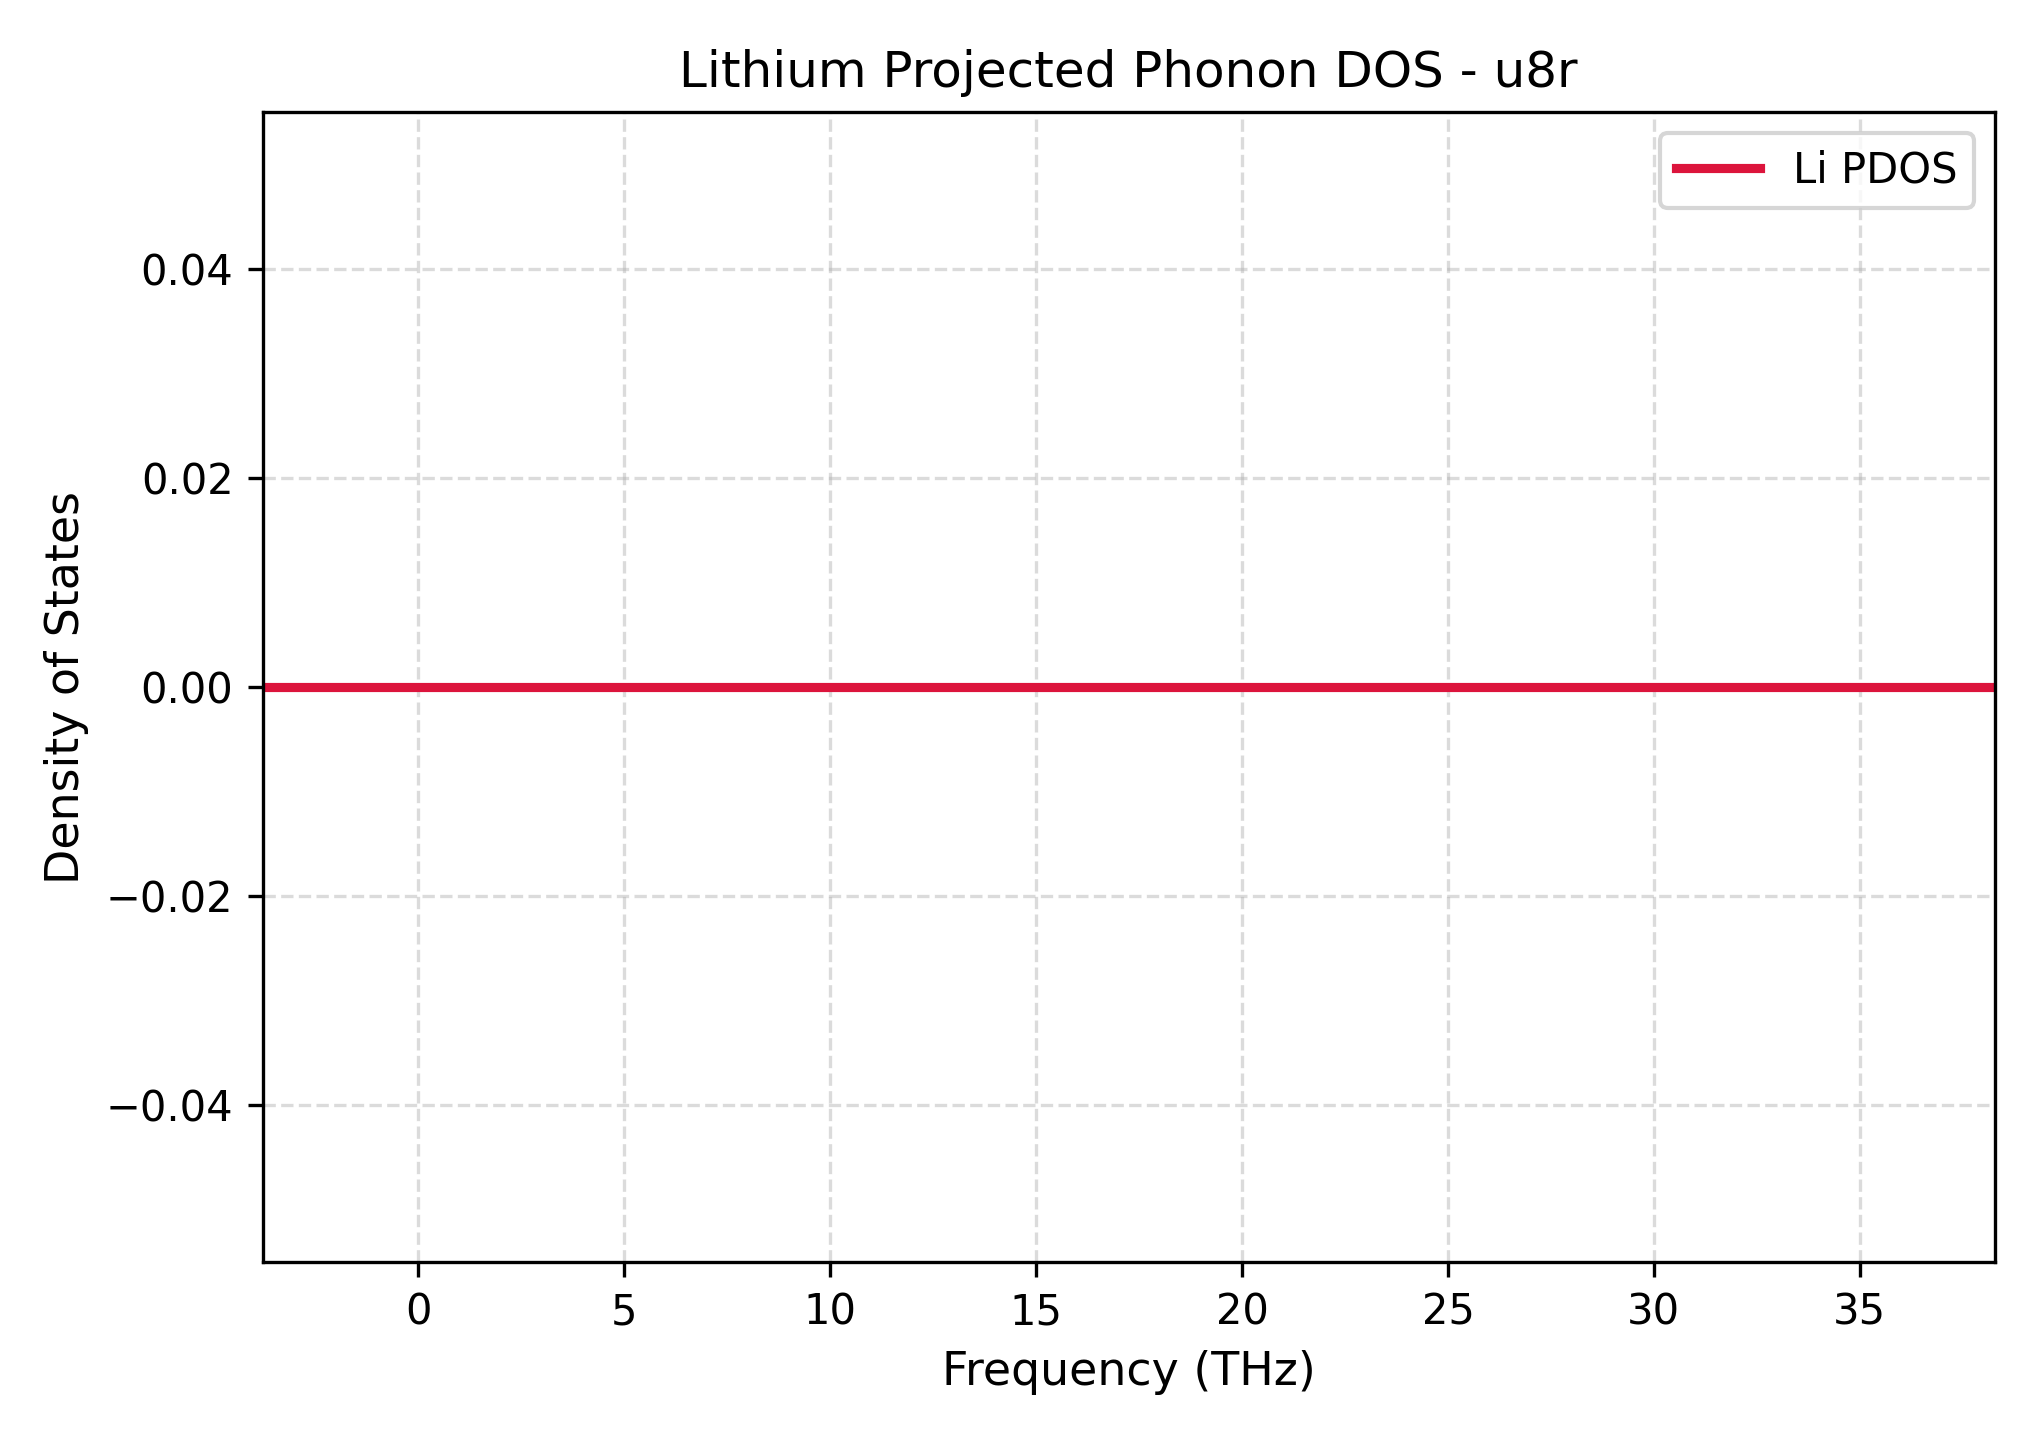

The file beside this chart, header and first rows:
Frequency_THz, Lithium_PDOS
-3.782, 0.0
-3.571, 0.0
-3.361, 0.0
-3.151, 0.0
-2.94, 0.0
-2.73, 0.0
-2.52, 0.0
-2.31, 0.0
-2.099, 0.0
-1.889, 0.0
-1.679, 0.0
-1.468, 0.0
-1.258, 0.0
-1.048, 0.0
-0.8373, 0.0
-0.6269, 0.0
-0.4166, 0.0
-0.2063, 0.0
0.004037, 0.0
0.2144, 0.0
0.4247, 0.0
0.635, 0.0
0.8453, 0.0
1.056, 0.0
1.266, 0.0
1.476, 0.0
1.687, 0.0
1.897, 0.0
2.107, 0.0
2.318, 0.0
2.528, 0.0
2.738, 0.0
2.949, 0.0
3.159, 0.0
3.369, 0.0
3.58, 0.0
3.79, 0.0
4, 0.0
4.211, 0.0
4.421, 0.0
4.631, 0.0
4.841, 0.0
5.052, 0.0
5.262, 0.0
5.472, 0.0
5.683, 0.0
5.893, 0.0
6.103, 0.0
6.314, 0.0
6.524, 0.0
6.734, 0.0
6.945, 0.0
7.155, 0.0
7.365, 0.0
7.576, 0.0
7.786, 0.0
7.996, 0.0
8.207, 0.0
8.417, 0.0
8.627, 0.0
... 141 more rows
